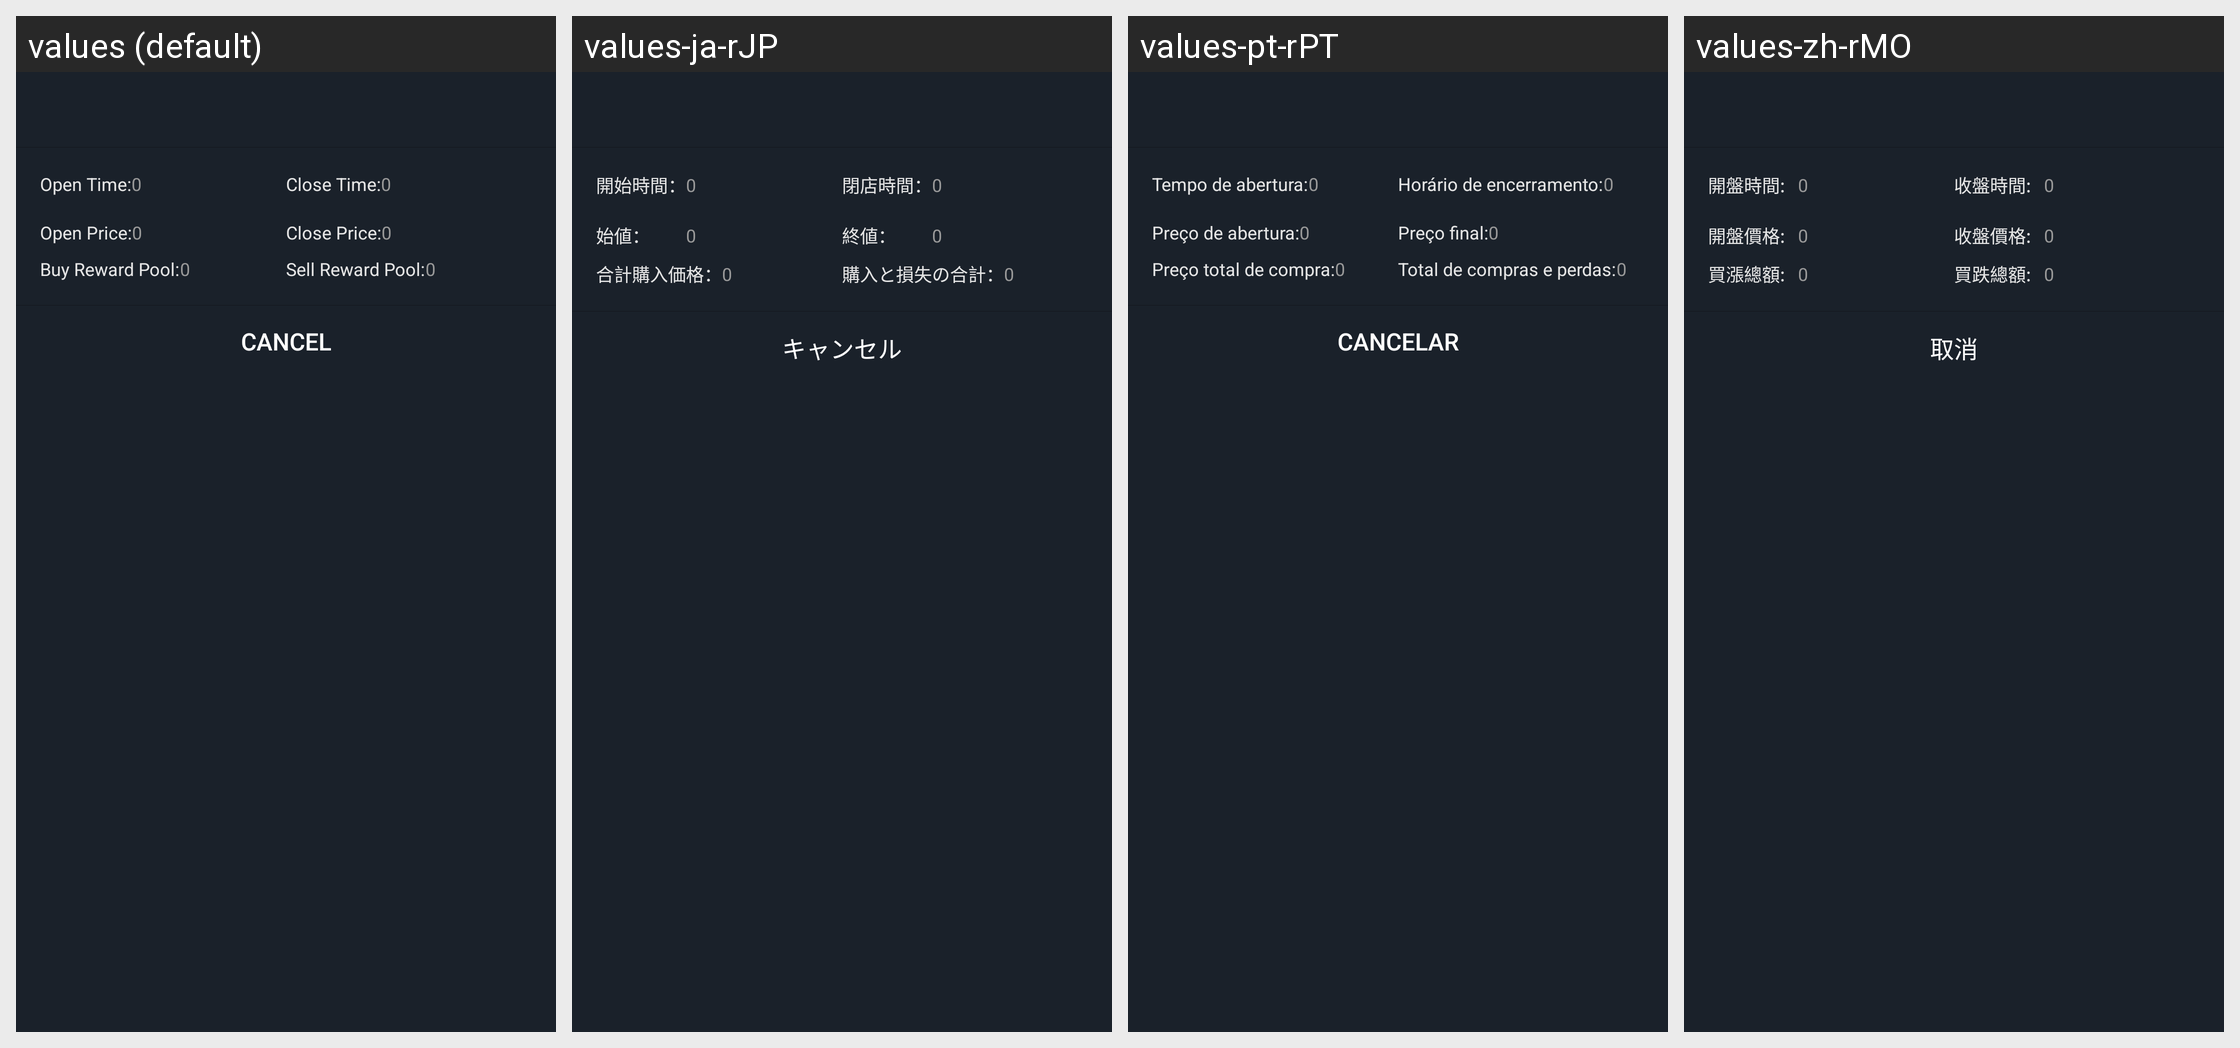

The Android screen above is rendered under several locales of the same app. Produce the string resources it draws, with the default and per-locale values.
Android screen res/layout/pop_seven_icon.xml rendered under 4 locales, left to right: values (default), values-ja-rJP, values-pt-rPT, values-zh-rMO. Device: Nexus 5 (rendered at 1080×1920; each locale shown at half size, 540×960, under a caption strip naming it); theme AppTheme.StartingWindowTheme.
Other locales in the repository, not shown: values-de-rDE, values-en, values-es-rES, values-fr-rFR, values-it-rIT, values-ko-rKR, values-zh-rCN, values-zh-rTW.
Strings drawn on this screen, with the default value and each locale's value (text and hints the layout hard-codes, and strings that could not be matched under every locale, appear in the picture but are not listed):

tv_open_time
  values: Open Time:
  values-ja-rJP: 開始時間：
  values-pt-rPT: Tempo de abertura:
  values-zh-rMO: 開盤時間:

tv_open_price
  values: Open Price:
  values-ja-rJP: 始値：
  values-pt-rPT: Preço de abertura:
  values-zh-rMO: 開盤價格:

tv_buy_up_total
  values: Buy Reward Pool:
  values-ja-rJP: 合計購入価格：
  values-pt-rPT: Preço total de compra:
  values-zh-rMO: 買漲總額:

tv_receive_time
  values: Close Time:
  values-ja-rJP: 閉店時間：
  values-pt-rPT: Horário de encerramento:
  values-zh-rMO: 收盤時間:

tv_receive_price
  values: Close Price:
  values-ja-rJP: 終値：
  values-pt-rPT: Preço final:
  values-zh-rMO: 收盤價格:

tv_buy_down_total
  values: Sell Reward Pool:
  values-ja-rJP: 購入と損失の合計：
  values-pt-rPT: Total de compras e perdas:
  values-zh-rMO: 買跌總額:

dialog_one_cancel
  values: Cancel
  values-ja-rJP: キャンセル
  values-pt-rPT: cancelar
  values-zh-rMO: 取消
